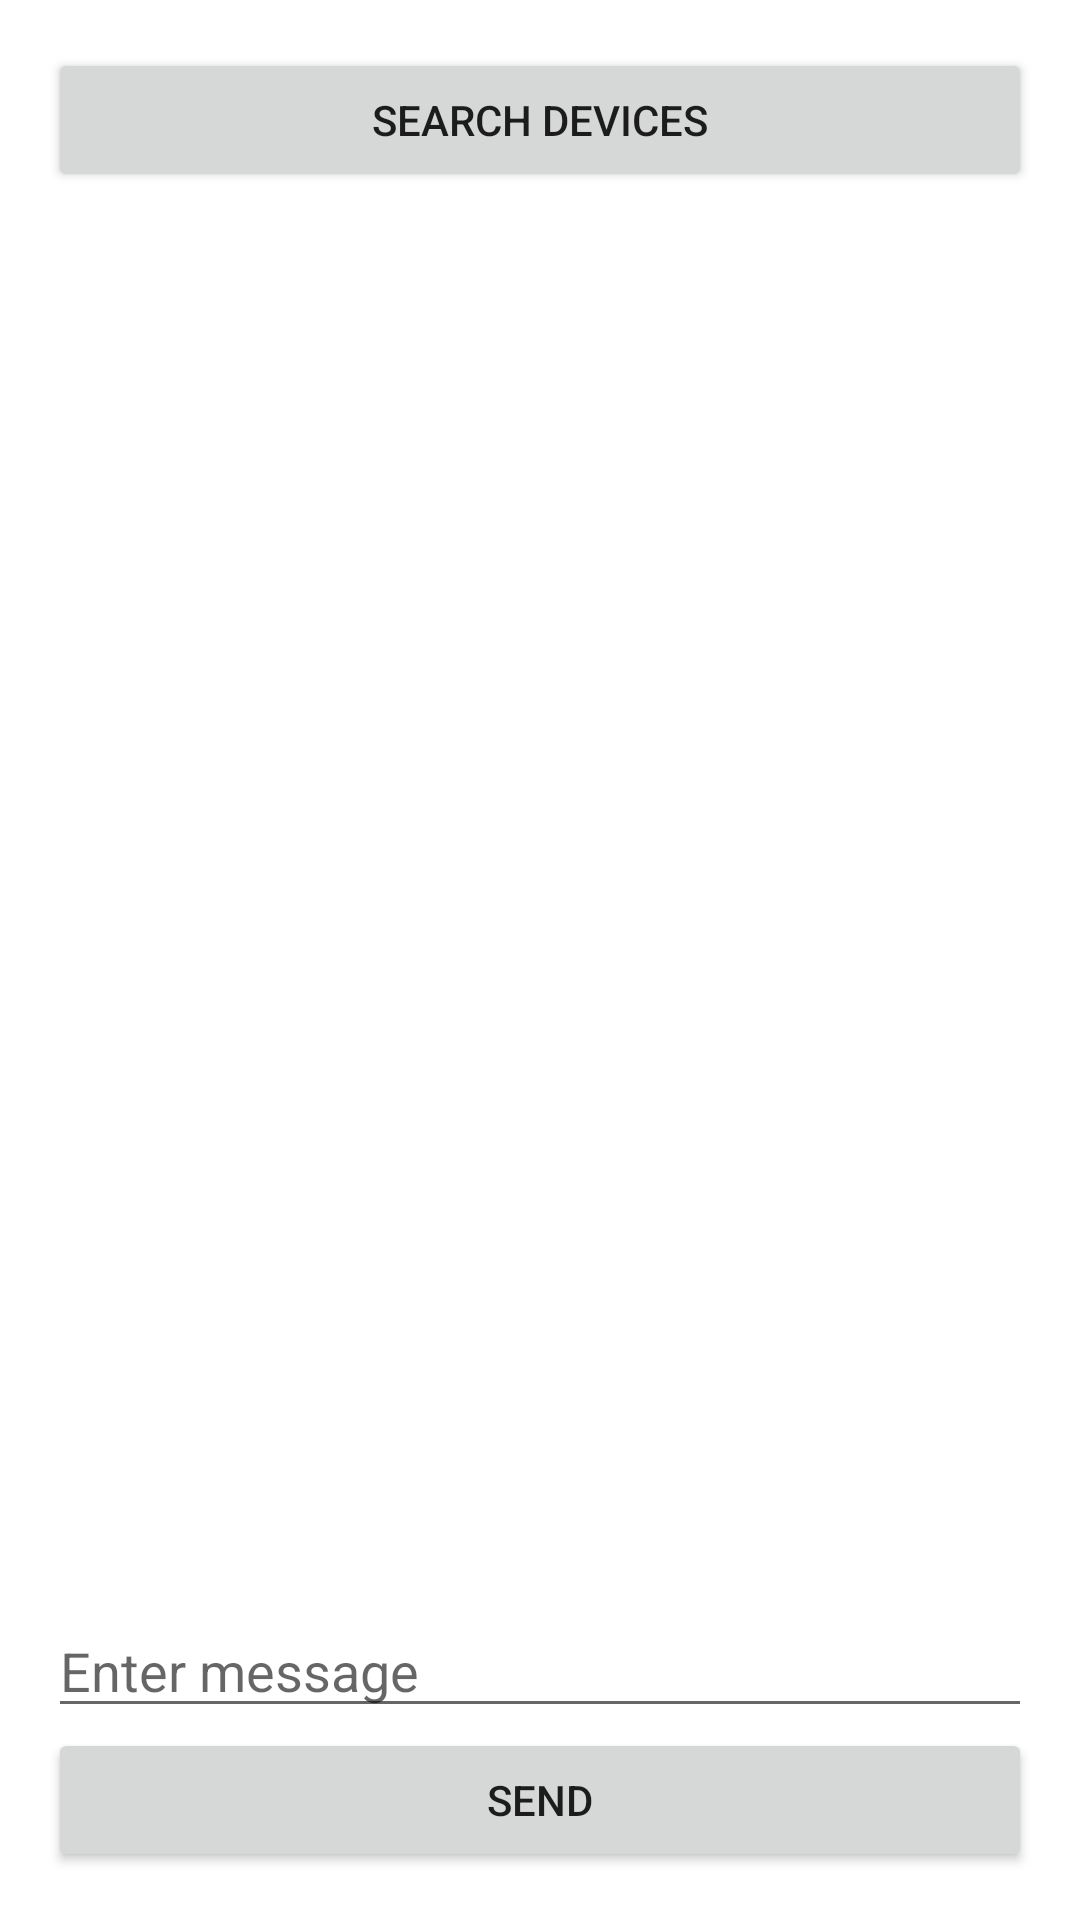

Android layout source for this screen:
<!-- AndroidManifest.xml: application theme Theme.AR_Glasses -->
<!-- res/layout/bluetooth.xml -->
<?xml version="1.0" encoding="utf-8"?>
<LinearLayout xmlns:android="http://schemas.android.com/apk/res/android"
    android:layout_width="match_parent"
    android:layout_height="match_parent"
    android:orientation="vertical"
    android:padding="16dp">

    <Button
        android:id="@+id/btnSearch"
        android:layout_width="match_parent"
        android:layout_height="wrap_content"
        android:text="Search Devices" />

    <ListView
        android:id="@+id/deviceList"
        android:layout_width="match_parent"
        android:layout_height="0dp"
        android:layout_weight="1" />

    <TextView
        android:id="@+id/chatText"
        android:layout_width="match_parent"
        android:layout_height="0dp"
        android:layout_weight="1"
        android:scrollbars="vertical" />

    <EditText
        android:id="@+id/messageInput"
        android:layout_width="match_parent"
        android:layout_height="wrap_content"
        android:hint="Enter message" />

    <Button
        android:id="@+id/btnSend"
        android:layout_width="match_parent"
        android:layout_height="wrap_content"
        android:text="Send" />

</LinearLayout>
<!-- resources referenced by this layout -->
<resources>
  <style name="Theme.AR_Glasses" parent="Theme.MaterialComponents.DayNight.DarkActionBar">
          
          <item name="colorPrimary">@color/purple_500</item>
          <item name="colorPrimaryVariant">@color/purple_700</item>
          <item name="colorOnPrimary">@color/white</item>
          
          <item name="colorSecondary">@color/teal_200</item>
          <item name="colorSecondaryVariant">@color/teal_700</item>
          <item name="colorOnSecondary">@color/black</item>
          
          <item name="android:statusBarColor">?attr/colorPrimaryVariant</item>
          
      </style>
  <!-- not gathered from this repository: default colours our renderer supplied (Android Studio template values) -->
  <color name="purple_500">#FF6200EE</color>
  <color name="purple_700">#FF3700B3</color>
  <color name="teal_200">#FF03DAC5</color>
  <color name="teal_700">#FF018786</color>
  <color name="black">#FF000000</color>
  <color name="white">#FFFFFFFF</color>
</resources>
